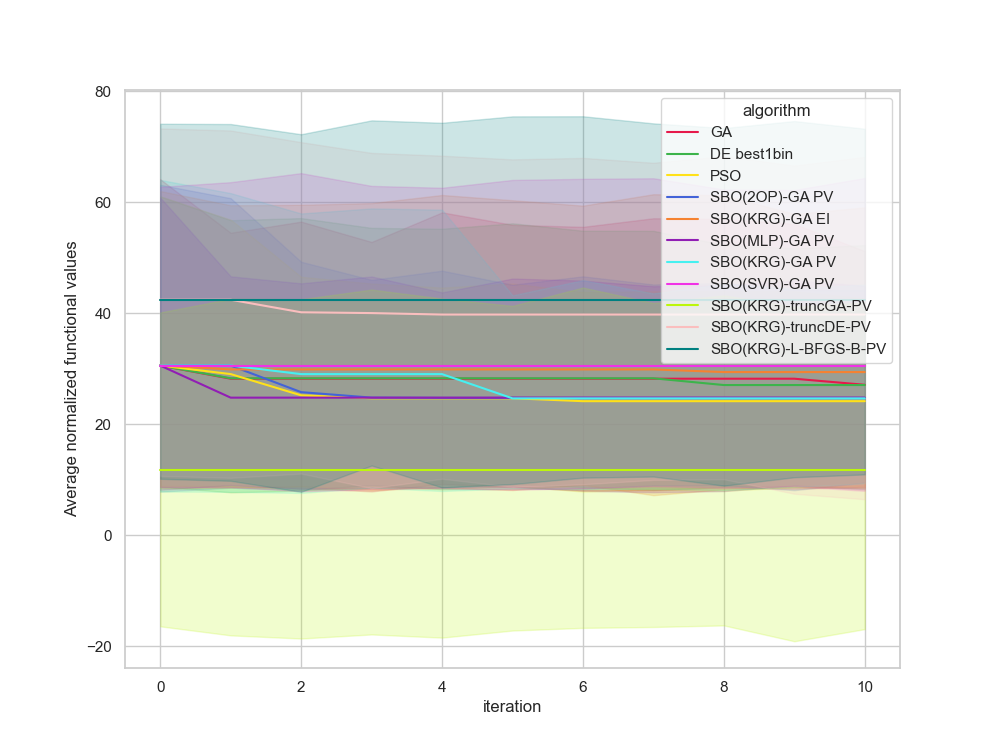

The file beside this chart, header and first rows:
, Unnamed: 0, value, iteration, algorithm, replicate
0, 0.0, 2.805, 0, GA, 0
1, 1.0, 2.805, 1, GA, 0
2, 2.0, 2.805, 2, GA, 0
3, 3.0, 2.805, 3, GA, 0
4, 4.0, 2.805, 4, GA, 0
5, 5.0, 2.805, 5, GA, 0
6, 6.0, 2.805, 6, GA, 0
7, 7.0, 2.805, 7, GA, 0
8, 8.0, 2.805, 8, GA, 0
9, 9.0, 2.805, 9, GA, 0
10, 10.0, 2.805, 10, GA, 0
11, 11.0, 42.84, 0, GA, 1
12, 12.0, 42.84, 1, GA, 1
13, 13.0, 42.84, 2, GA, 1
14, 14.0, 42.84, 3, GA, 1
15, 15.0, 42.84, 4, GA, 1
16, 16.0, 42.84, 5, GA, 1
17, 17.0, 42.84, 6, GA, 1
18, 18.0, 42.84, 7, GA, 1
19, 19.0, 42.84, 8, GA, 1
20, 20.0, 42.84, 9, GA, 1
21, 21.0, 42.84, 10, GA, 1
22, 22.0, 0.609, 0, GA, 2
23, 23.0, 0.609, 1, GA, 2
24, 24.0, 0.609, 2, GA, 2
25, 25.0, 0.609, 3, GA, 2
26, 26.0, 0.609, 4, GA, 2
27, 27.0, 0.609, 5, GA, 2
28, 28.0, 0.609, 6, GA, 2
29, 29.0, 0.609, 7, GA, 2
30, 30.0, 0.609, 8, GA, 2
31, 31.0, 0.609, 9, GA, 2
32, 32.0, 0.609, 10, GA, 2
33, 33.0, 20.93, 0, GA, 3
34, 34.0, 20.93, 1, GA, 3
35, 35.0, 20.93, 2, GA, 3
36, 36.0, 20.93, 3, GA, 3
37, 37.0, 20.93, 4, GA, 3
38, 38.0, 20.93, 5, GA, 3
39, 39.0, 20.93, 6, GA, 3
40, 40.0, 20.93, 7, GA, 3
41, 41.0, 20.93, 8, GA, 3
42, 42.0, 20.93, 9, GA, 3
43, 43.0, 20.93, 10, GA, 3
44, 44.0, 27.45, 0, GA, 4
45, 45.0, 27.45, 1, GA, 4
46, 46.0, 27.45, 2, GA, 4
47, 47.0, 27.45, 3, GA, 4
48, 48.0, 27.45, 4, GA, 4
49, 49.0, 27.45, 5, GA, 4
50, 50.0, 27.45, 6, GA, 4
51, 51.0, 27.45, 7, GA, 4
52, 52.0, 27.45, 8, GA, 4
53, 53.0, 27.45, 9, GA, 4
54, 54.0, 27.45, 10, GA, 4
55, 55.0, -6.395, 0, GA, 5
56, 56.0, -6.395, 1, GA, 5
57, 57.0, -6.395, 2, GA, 5
58, 58.0, -6.395, 3, GA, 5
59, 59.0, -6.395, 4, GA, 5
... 1,150 more rows
